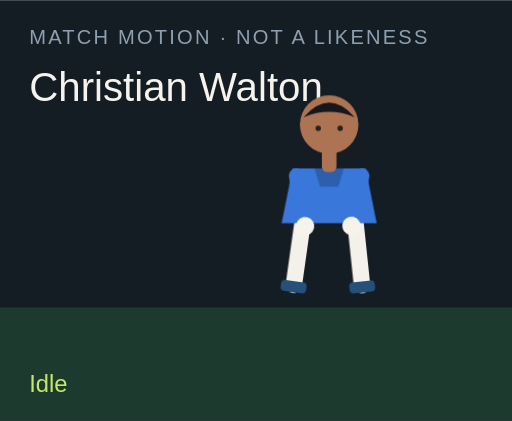
t = 0.00 s
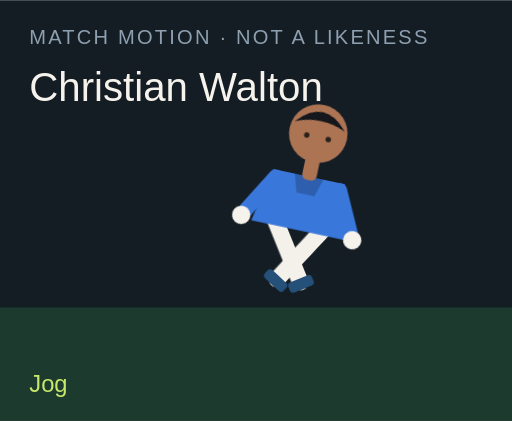
t = 1.50 s
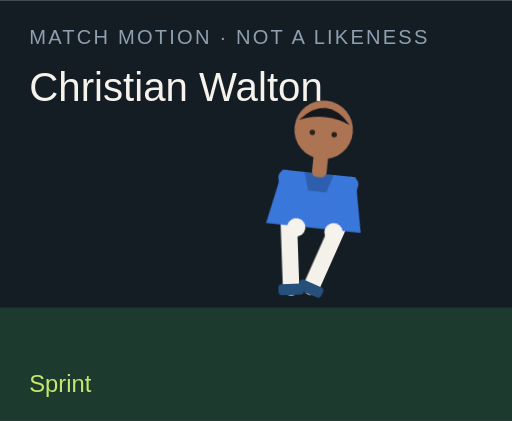
t = 3.00 s
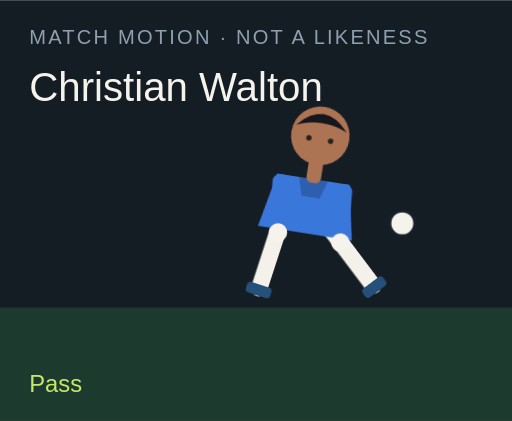
t = 4.50 s
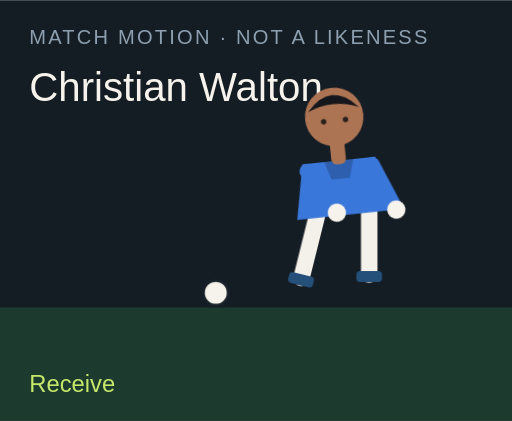
t = 6.00 s
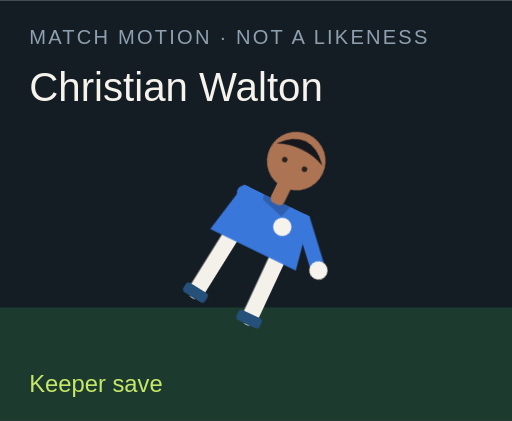
t = 7.50 s

The animated SVG that drew these frames (rendered in a browser with its animation timeline set to each time). Animation: 18 CSS @keyframes rules; one cycle of 9.00 s, repeats indefinitely.

<?xml version="1.0" encoding="UTF-8"?>
<svg xmlns="http://www.w3.org/2000/svg" viewBox="0 0 280 230" role="img">
  <style>@media (prefers-reduced-motion: reduce){animate,animateTransform{display:none}}</style>
  <rect width="280" height="230" fill="#141c24"/>
  <rect y="168" width="280" height="62" fill="#1c3a2e"/>
  <text x="16" y="24" fill="#8ea0b0" font-family="Arial,sans-serif" font-size="11" letter-spacing="1.2">MATCH MOTION · NOT A LIKENESS</text>
  <text x="16" y="55" fill="#f6f3ec" font-family="Impact,sans-serif" font-size="22">Christian Walton</text>
  <circle r="7" fill="#f6f3ec" stroke="#172028" stroke-width="2" id="motion-5304" cx="150" cy="160" opacity="0">
    
    
    
  </circle>
  <g transform="translate(132 40)">
    <g id="motion-5326" transform="rotate(0 48 90)">
      
      <g id="motion-5328" transform="translate(0 0)">
        
        <g transform="translate(34 78)"><g id="motion-5330" transform="rotate(8)"><path d="M0 0 V38" stroke="#f4f1ea" stroke-width="9" stroke-linecap="round"/><rect x="-7" y="36" width="14" height="6" rx="2" fill="#24507a"/></g></g>
        <g transform="translate(62 78)"><g id="motion-5332" transform="rotate(-6)"><path d="M0 0 V38" stroke="#f4f1ea" stroke-width="9" stroke-linecap="round"/><rect x="-7" y="36" width="14" height="6" rx="2" fill="#24507a"/></g></g>
        <path d="M28 52 h40 l6 30 H22 Z" fill="#3977da"/>
        <path d="M40 52 h16 l-3 10 H43 Z" fill="#000" opacity=".2"/>
        <g transform="translate(30 56)"><g id="motion-5334" transform="rotate(-10)"><path d="M0 0 V28" stroke="#3977da" stroke-width="8" stroke-linecap="round"/><circle cx="0" cy="28" r="5" fill="#f6f3ec"/></g></g>
        <g transform="translate(66 56)"><g id="motion-5336" transform="rotate(12)"><path d="M0 0 V28" stroke="#3977da" stroke-width="8" stroke-linecap="round"/><circle cx="0" cy="28" r="5" fill="#f6f3ec"/></g></g>
        <rect x="44" y="40" width="8" height="14" rx="3" fill="#ad7453"/>
        <circle cx="48" cy="28" r="16" fill="#ad7453"/>
        <path d="M34 24 Q48 8 62 24 Q48 18 34 24" fill="#15171c"/>
        <circle cx="42" cy="30" r="1.5" fill="#2a211c"/><circle cx="54" cy="30" r="1.5" fill="#2a211c"/>
      </g>
    </g>
  </g>
  <text x="16" y="214" fill="#c6e86a" font-family="Arial,sans-serif" font-size="13" opacity="1" id="motion-5308">Idle</text><text x="16" y="214" fill="#c6e86a" font-family="Arial,sans-serif" font-size="13" opacity="0" id="motion-5310">Jog</text><text x="16" y="214" fill="#c6e86a" font-family="Arial,sans-serif" font-size="13" opacity="0" id="motion-5312">Sprint</text><text x="16" y="214" fill="#c6e86a" font-family="Arial,sans-serif" font-size="13" opacity="0" id="motion-5314">Dribble</text><text x="16" y="214" fill="#c6e86a" font-family="Arial,sans-serif" font-size="13" opacity="0" id="motion-5316">Pass</text><text x="16" y="214" fill="#c6e86a" font-family="Arial,sans-serif" font-size="13" opacity="0" id="motion-5318">Shoot</text><text x="16" y="214" fill="#c6e86a" font-family="Arial,sans-serif" font-size="13" opacity="0" id="motion-5320">Receive</text><text x="16" y="214" fill="#c6e86a" font-family="Arial,sans-serif" font-size="13" opacity="0" id="motion-5322">Keeper save</text><text x="16" y="214" fill="#c6e86a" font-family="Arial,sans-serif" font-size="13" opacity="0" id="motion-5324">Gloves up</text>
<style>@keyframes track-5305{0%{cx:150px}11.1%{cx:156px}22.2%{cx:164px}33.300000000000004%{cx:142px}44.4%{cx:190px}55.60000000000001%{cx:250px}66.7%{cx:118px}77.8%{cx:150px}88.9%{cx:150px}100%{cx:150px}}@keyframes track-5306{0%{cy:160px}11.1%{cy:158px}22.2%{cy:154px}33.300000000000004%{cy:156px}44.4%{cy:148px}55.60000000000001%{cy:96px}66.7%{cy:160px}77.8%{cy:160px}88.9%{cy:160px}100%{cy:160px}}@keyframes track-5307{0%{opacity:0}11.1%{opacity:0}22.2%{opacity:0}33.300000000000004%{opacity:1}44.4%{opacity:1}55.60000000000001%{opacity:1}66.7%{opacity:1}77.8%{opacity:0}88.9%{opacity:0}100%{opacity:0}}@keyframes track-5309{0%{opacity:1}11.1%{opacity:0}22.2%{opacity:0}33.300000000000004%{opacity:0}44.4%{opacity:0}55.60000000000001%{opacity:0}66.7%{opacity:0}77.8%{opacity:0}88.9%{opacity:0}100%{opacity:1}}@keyframes track-5311{0%{opacity:0}11.1%{opacity:1}22.2%{opacity:0}33.300000000000004%{opacity:0}44.4%{opacity:0}55.60000000000001%{opacity:0}66.7%{opacity:0}77.8%{opacity:0}88.9%{opacity:0}100%{opacity:0}}@keyframes track-5313{0%{opacity:0}11.1%{opacity:0}22.2%{opacity:1}33.300000000000004%{opacity:0}44.4%{opacity:0}55.60000000000001%{opacity:0}66.7%{opacity:0}77.8%{opacity:0}88.9%{opacity:0}100%{opacity:0}}@keyframes track-5315{0%{opacity:0}11.1%{opacity:0}22.2%{opacity:0}33.300000000000004%{opacity:1}44.4%{opacity:0}55.60000000000001%{opacity:0}66.7%{opacity:0}77.8%{opacity:0}88.9%{opacity:0}100%{opacity:0}}@keyframes track-5317{0%{opacity:0}11.1%{opacity:0}22.2%{opacity:0}33.300000000000004%{opacity:0}44.4%{opacity:1}55.60000000000001%{opacity:0}66.7%{opacity:0}77.8%{opacity:0}88.9%{opacity:0}100%{opacity:0}}@keyframes track-5319{0%{opacity:0}11.1%{opacity:0}22.2%{opacity:0}33.300000000000004%{opacity:0}44.4%{opacity:0}55.60000000000001%{opacity:1}66.7%{opacity:0}77.8%{opacity:0}88.9%{opacity:0}100%{opacity:0}}@keyframes track-5321{0%{opacity:0}11.1%{opacity:0}22.2%{opacity:0}33.300000000000004%{opacity:0}44.4%{opacity:0}55.60000000000001%{opacity:0}66.7%{opacity:1}77.8%{opacity:0}88.9%{opacity:0}100%{opacity:0}}@keyframes track-5323{0%{opacity:0}11.1%{opacity:0}22.2%{opacity:0}33.300000000000004%{opacity:0}44.4%{opacity:0}55.60000000000001%{opacity:0}66.7%{opacity:0}77.8%{opacity:1}88.9%{opacity:0}100%{opacity:0}}@keyframes track-5325{0%{opacity:0}11.1%{opacity:0}22.2%{opacity:0}33.300000000000004%{opacity:0}44.4%{opacity:0}55.60000000000001%{opacity:0}66.7%{opacity:0}77.8%{opacity:0}88.9%{opacity:1}100%{opacity:0}}@keyframes track-5327{0%{transform:rotate(0deg)}11.1%{transform:rotate(8deg)}22.2%{transform:rotate(16deg)}33.300000000000004%{transform:rotate(6deg)}44.4%{transform:rotate(4deg)}55.60000000000001%{transform:rotate(14deg)}66.7%{transform:rotate(-6deg)}77.8%{transform:rotate(52deg)}88.9%{transform:rotate(0deg)}100%{transform:rotate(0deg)}}@keyframes track-5329{0%{transform:translate(0px,0px)}11.1%{transform:translate(0px,-3px)}22.2%{transform:translate(0px,-6px)}33.300000000000004%{transform:translate(0px,-2px)}44.4%{transform:translate(0px,2px)}55.60000000000001%{transform:translate(0px,-4px)}66.7%{transform:translate(0px,1px)}77.8%{transform:translate(0px,16px)}88.9%{transform:translate(0px,-12px)}100%{transform:translate(0px,0px)}}@keyframes track-5331{0%{transform:rotate(8deg)}11.1%{transform:rotate(-26deg)}22.2%{transform:rotate(-42deg)}33.300000000000004%{transform:rotate(-8deg)}44.4%{transform:rotate(6deg)}55.60000000000001%{transform:rotate(12deg)}66.7%{transform:rotate(20deg)}77.8%{transform:rotate(18deg)}88.9%{transform:rotate(-6deg)}100%{transform:rotate(8deg)}}@keyframes track-5333{0%{transform:rotate(-6deg)}11.1%{transform:rotate(24deg)}22.2%{transform:rotate(38deg)}33.300000000000004%{transform:rotate(18deg)}44.4%{transform:rotate(-38deg)}55.60000000000001%{transform:rotate(-54deg)}66.7%{transform:rotate(6deg)}77.8%{transform:rotate(-8deg)}88.9%{transform:rotate(6deg)}100%{transform:rotate(-6deg)}}@keyframes track-5335{0%{transform:rotate(-10deg)}11.1%{transform:rotate(24deg)}22.2%{transform:rotate(36deg)}33.300000000000004%{transform:rotate(-18deg)}44.4%{transform:rotate(10deg)}55.60000000000001%{transform:rotate(-24deg)}66.7%{transform:rotate(-30deg)}77.8%{transform:rotate(-70deg)}88.9%{transform:rotate(-78deg)}100%{transform:rotate(-10deg)}}@keyframes track-5337{0%{transform:rotate(12deg)}11.1%{transform:rotate(-20deg)}22.2%{transform:rotate(-32deg)}33.300000000000004%{transform:rotate(14deg)}44.4%{transform:rotate(-26deg)}55.60000000000001%{transform:rotate(18deg)}66.7%{transform:rotate(-22deg)}77.8%{transform:rotate(-8deg)}88.9%{transform:rotate(-78deg)}100%{transform:rotate(12deg)}}@media(prefers-reduced-motion:no-preference){#motion-5304{animation:track-5305 9s linear infinite both,track-5306 9s linear infinite both,track-5307 9s steps(1,end) infinite both}#motion-5308{animation:track-5309 9s steps(1,end) infinite both}#motion-5310{animation:track-5311 9s steps(1,end) infinite both}#motion-5312{animation:track-5313 9s steps(1,end) infinite both}#motion-5314{animation:track-5315 9s steps(1,end) infinite both}#motion-5316{animation:track-5317 9s steps(1,end) infinite both}#motion-5318{animation:track-5319 9s steps(1,end) infinite both}#motion-5320{animation:track-5321 9s steps(1,end) infinite both}#motion-5322{animation:track-5323 9s steps(1,end) infinite both}#motion-5324{animation:track-5325 9s steps(1,end) infinite both}#motion-5326{animation:track-5327 9s linear infinite both}#motion-5328{animation:track-5329 9s linear infinite both}#motion-5330{animation:track-5331 9s linear infinite both}#motion-5332{animation:track-5333 9s linear infinite both}#motion-5334{animation:track-5335 9s linear infinite both}#motion-5336{animation:track-5337 9s linear infinite both}}</style></svg>
